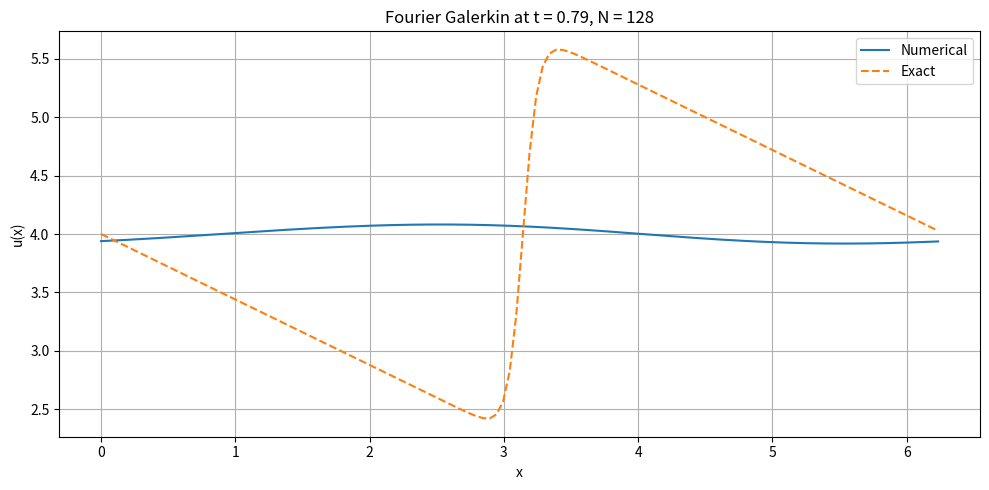

Generate this figure with matplotlib:
import numpy as np
import matplotlib.pyplot as plt
from math import pi


def initial_condition(x, nu, c):
    phi = np.zeros_like(x)
    dphi = np.zeros_like(x)
    for m in range(-50, 51):
        shift = x - (2 * m + 1) * np.pi
        exp_term = np.exp(-shift**2 / (4 * nu))
        phi += exp_term
        dphi += shift * exp_term / (2 * nu)
    return c - 2 * nu * dphi / phi


def exact_solution(x, t, nu, c):
    phi = np.zeros_like(x)
    dphi = np.zeros_like(x)
    b = t + 1
    for m in range(-50, 51):
        shift = x - c * t - (2 * m + 1) * np.pi
        exp_term = np.exp(-shift**2 / (4 * nu * b))
        phi += exp_term
        dphi += shift * exp_term / (2 * nu * b)
    return c - 2 * nu * dphi / phi


def rk4_fourier_galerkin(N, CFL, T, nu, c):
    # Setup
    k = np.fft.fftfreq(N, d=1/N) * 2 * np.pi
    k = k.astype(np.complex128)
    kmax = np.max(np.abs(k))

    x = np.linspace(0, 2 * np.pi, N, endpoint=False)
    u0 = initial_condition(x, nu, c)
    u_hat = np.fft.fft(u0)

    # CFL-based time step
    u_max = np.max(np.abs(u0))
    dt = CFL / (u_max * kmax + nu * kmax**2)
    steps = int(np.round(T / dt))
    dt = T / steps

    def nonlinear_term(u_hat_in):
        u_phys = np.fft.ifft(u_hat_in).real
        u_x_hat = 1j * k * u_hat_in
        u_x = np.fft.ifft(u_x_hat).real
        nonlinear_phys = -u_phys * u_x
        return np.fft.fft(nonlinear_phys)

    def rhs(u_hat_in):
        u_xx_hat = -(k**2) * u_hat_in
        return nonlinear_term(u_hat_in) + nu * u_xx_hat

    for _ in range(steps):
        F1 = rhs(u_hat)
        u1 = u_hat + 0.5 * dt * F1
        F2 = rhs(u1)
        u2 = u_hat + 0.5 * dt * F2
        F3 = rhs(u2)
        u3 = u_hat + dt * F3
        F4 = rhs(u3)
        u_hat = (1/3) * (-u_hat + u1 + 2 * u2 + u3 + 0.5 * dt * F4)

    u_final = np.fft.ifft(u_hat).real
    return x, u_final


def main():
    N = 128
    CFL = 0.2
    T = np.pi / 4
    nu = 0.1
    c = 4.0

    x, u_num = rk4_fourier_galerkin(N, CFL, T, nu, c)
    u_exact = exact_solution(x, T, nu, c)

    error_Linf = np.max(np.abs(u_num - u_exact))
    error_L2 = np.sqrt(np.mean((u_num - u_exact)**2))

    print('--- Fourier Galerkin Method ---')
    print(f'N: {N}')
    print(f'CFL: {CFL}')
    print(f'Time: t = {T:.4f}')
    print(f'L-inf error: {error_Linf:.3e}')
    print(f'L2 error:    {error_L2:.3e}')

    plt.figure(figsize=(10, 5))
    plt.plot(x, u_num, label='Numerical')
    plt.plot(x, u_exact, '--', label='Exact')
    plt.title(f'Fourier Galerkin at t = {T:.2f}, N = {N}')
    plt.xlabel('x')
    plt.ylabel('u(x)')
    plt.grid(True)
    plt.legend()
    plt.tight_layout()
    plt.show()


if __name__ == "__main__":
    main()
